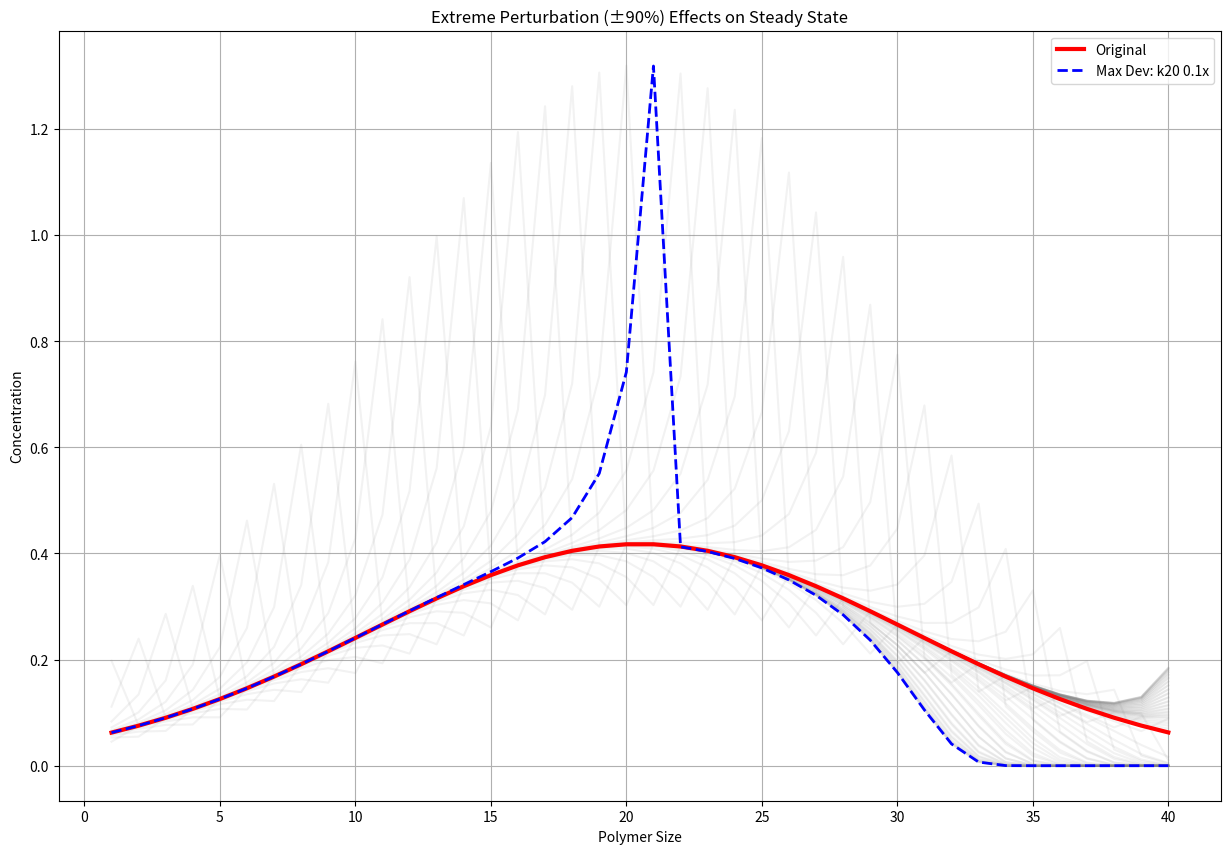

Recreate this plot in Python.
import numpy as np
import matplotlib.pyplot as plt
from scipy.integrate import odeint

# 定义核心函数（基于原有代码）
def equations(p, t, k_values):
    dpdt = np.zeros_like(p)
    k = k_values[:40]
    k_inv = k_values[40:]
    dpdt[0] = -k[0] * p[0]
    dpdt[1] = k[0] * p[0] + k_inv[0] * p[2] - k[1] * (p[1] ** 2)
    for i in range(2, 40):
        dpdt[i] = k[i - 1] * (p[i - 1] ** 2) + k_inv[i - 1] * p[i + 1] - k_inv[i - 2] * p[i] - k[i] * (p[i] ** 2)
    dpdt[40] = k[39] * (p[39] ** 2) - k_inv[38] * p[40]
    return dpdt

def extreme_perturb_test(initial_k, base_sol):
    """对k1-k39进行±90%极端扰动测试"""
    extreme_results = []
    k_indices = range(1, 40)  # 只测试k1-k39

    plt.figure(figsize=(15, 10))

    for i, k_idx in enumerate(k_indices):
        # 原始系数备份
        perturbed_k = initial_k.copy()

        # 施加-90%和+90%扰动
        for ratio in [0.1, 1.9]:
            perturbed_k[k_idx] = initial_k[k_idx] * ratio

            # 求解ODE
            sol = odeint(equations, initial_p, t, args=(perturbed_k,))
            extreme_results.append((k_idx, ratio, sol[-1, 1:]))

            # 绘制扰动曲线（浅色半透明）
            plt.plot(range(1, 41), sol[-1, 1:],
                     color='grey', alpha=0.1, linestyle='-')

    # 绘制原始曲线（加粗突出）
    plt.plot(range(1, 41), base_sol[-1, 1:],
             'r-', linewidth=3, label='Original')

    # 标记异常情况
    max_dev = 0
    for k_idx, ratio, conc in extreme_results:
        dev = np.max(np.abs(conc - base_sol[-1, 1:]))
        if dev > max_dev:
            max_dev = dev
            worst_k = k_idx
            worst_ratio = ratio

    plt.plot(range(1, 41), extreme_results[worst_k * 2][2],
             'b--', linewidth=2, label=f'Max Dev: k{worst_k} {worst_ratio}x')

    # 图表美化
    plt.xlabel('Polymer Size')
    plt.ylabel('Concentration')
    plt.title('Extreme Perturbation (±90%) Effects on Steady State')
    plt.legend()
    plt.grid(True)
    plt.show()

    # 文字报告
    print("\n极端扰动测试结果：")
    print(f"最敏感系数: k{worst_k} ({worst_ratio}x扰动时产生最大偏差)")
    print(f"最大浓度偏差量: {max_dev:.2f}")
    print("灰色线条显示所有k1-k39的±90%扰动结果")


# 运行测试
if __name__ == '__main__':
    # 初始条件和参数
    initial_p = np.zeros(41)
    initial_p[0] = 10
    t = np.linspace(0, 1000, 1000)

    k = {"k0": 0.1, "k1": 0.2796294846681433, "k2": 0.28295165086533625, "k3": 0.2831928752345816,
         "k4": 0.2842876182233199, "k5": 0.2844829653689831, "k6": 0.2846020267776552,
         "k7": 0.2853746900185002, "k8": 0.28546120653482965, "k9": 0.29044005981184273, "k10": 0.2905951285383373,
         "k11": 0.29301794699437983, "k12": 0.30186844035226124,
         "k13": 0.3125298527882659, "k14": 0.31721215567926053, "k15": 0.31721714105286974, "k16": 0.3172512053706637,
         "k17": 0.3173693843935628, "k18": 0.3185265737213199,
         "k19": 0.3185901244633732, "k20": 0.3292550747667668, "k21": 0.3293197040141575, "k22": 0.32932353981384394,
         "k23": 0.3309724672605064, "k24": 0.3312154382846182,
         "k25": 0.34728969759604106, "k26": 0.3473442396564915, "k27": 0.3858786517388793, "k28": 0.4069290704302152,
         "k29": 0.40712151028749766, "k30": 0.4372930758897808,
         "k31": 0.43784919906061665, "k32": 0.44760412648378967, "k33": 0.5362072036499123, "k34": 0.5557151856288806,
         "k35": 0.6130792072265121, "k36": 0.6131788271452184,
         "k37": 0.7884773735396972, "k38": 0.7887702149087181, "k39": 0.7896598259944754}
    k_inv = {"k1_inv": 0.01443437964224509, "k2_inv": 0.01784449874328581, "k3_inv": 0.021592353105510755,
             "k4_inv": 0.02595100787328786, "k5_inv": 0.030784584285417818,
             "k6_inv": 0.03613989279905994, "k7_inv": 0.04210034219829905, "k8_inv": 0.04843718536730609,
             "k9_inv": 0.056129982389919335, "k10_inv": 0.06331667436694616,
             "k11_inv": 0.07126676260834372, "k12_inv": 0.08114890683141902, "k13_inv": 0.09192597823217666,
             "k14_inv": 0.10107312299398491, "k15_inv": 0.10839666451573603,
             "k16_inv": 0.11512339379848416, "k17_inv": 0.1210579610260175, "k18_inv": 0.12646852626869348,
             "k19_inv": 0.13034324089396937, "k20_inv": 0.13742337548949485,
             "k21_inv": 0.13882732619037358, "k22_inv": 0.13884056743247208, "k23_inv": 0.13813921417712163,
             "k24_inv": 0.135515820739825, "k25_inv": 0.1378665920402216,
             "k26_inv": 0.13250532079809435, "k27_inv": 0.1399921757047886, "k28_inv": 0.13905491621913857,
             "k29_inv": 0.12969864493878502, "k30_inv": 0.1285987269678805,
             "k31_inv": 0.11766649206442223, "k32_inv": 0.10882985936447974, "k33_inv": 0.1167715494430669,
             "k34_inv": 0.10733099769955946, "k35_inv": 0.10394764710764955,
             "k36_inv": 0.09034301580205746, "k37_inv": 0.09995339116167218, "k38_inv": 0.08520343173840925,
             "k39_inv": 0.0719522340192938}
    best_solution = list(k.values()) + list(k_inv.values())

    initial_k = list(best_solution)

    base_sol = odeint(equations, initial_p, t, args=(initial_k,))
    extreme_perturb_test(initial_k, base_sol)